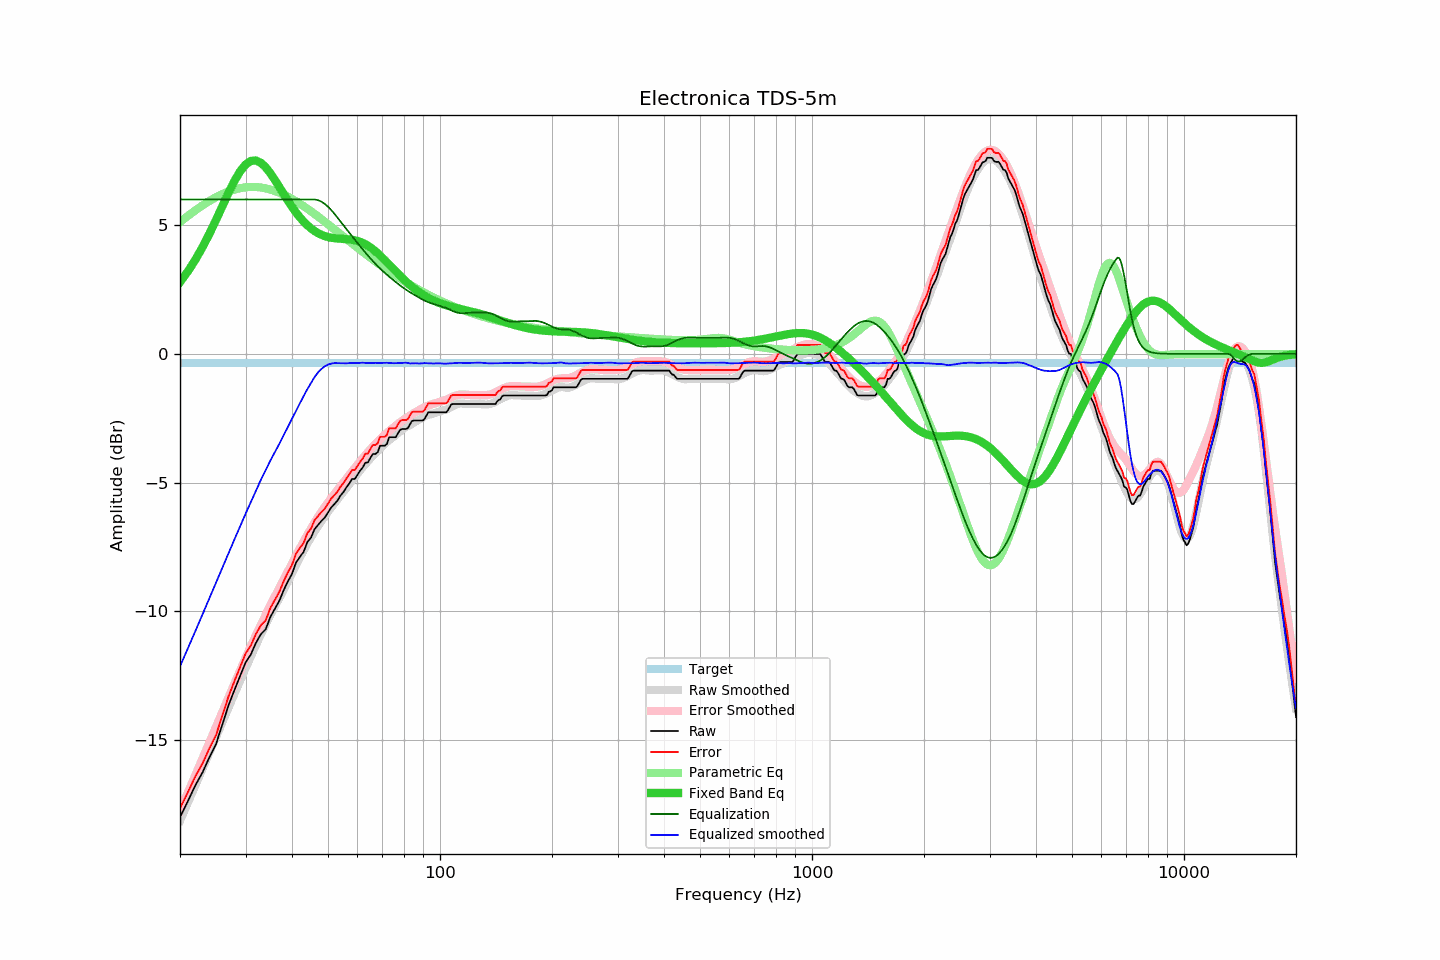

The file beside this chart, header and first rows:
frequency, raw, error, smoothed, error_smoothed, equalization, parametric_eq, equalized_raw, equalized_smoothed, target
20, -18.00, -17.65, -18.14, -17.74, 6.00, 2.79, -12.00, -12.14, -0.35
21, -17.38, -17.03, -17.44, -17.05, 6.00, 3.20, -11.38, -11.44, -0.35
22, -16.76, -16.41, -16.77, -16.37, 6.00, 3.66, -10.76, -10.77, -0.35
23, -16.26, -15.91, -16.12, -15.72, 6.00, 4.15, -10.26, -10.12, -0.35
24, -15.67, -15.32, -15.49, -15.10, 6.00, 4.67, -9.67, -9.49, -0.35
25, -15.16, -14.81, -14.89, -14.49, 6.00, 5.21, -9.16, -8.89, -0.35
26, -14.39, -14.04, -14.31, -13.91, 6.00, 5.74, -8.39, -8.31, -0.35
27, -13.66, -13.31, -13.75, -13.36, 6.00, 6.25, -7.66, -7.75, -0.35
28, -13.07, -12.72, -13.22, -12.82, 6.00, 6.71, -7.07, -7.22, -0.35
29, -12.53, -12.18, -12.71, -12.31, 6.00, 7.09, -6.53, -6.71, -0.35
30, -12.00, -11.65, -12.22, -11.83, 6.00, 7.35, -6.00, -6.22, -0.35
31, -11.68, -11.33, -11.76, -11.37, 6.00, 7.49, -5.68, -5.76, -0.35
32, -11.23, -10.88, -11.32, -10.93, 6.00, 7.51, -5.23, -5.32, -0.35
33, -10.89, -10.54, -10.89, -10.53, 6.00, 7.42, -4.89, -4.89, -0.35
34, -10.70, -10.35, -10.51, -10.14, 6.00, 7.25, -4.70, -4.51, -0.35
35, -10.22, -9.87, -10.14, -9.77, 6.00, 7.02, -4.22, -4.14, -0.35
36, -9.90, -9.55, -9.81, -9.42, 6.00, 6.75, -3.90, -3.81, -0.35
37, -9.59, -9.24, -9.49, -9.09, 6.00, 6.48, -3.59, -3.49, -0.35
38, -9.18, -8.83, -9.16, -8.77, 6.00, 6.21, -3.18, -3.16, -0.35
39, -8.84, -8.49, -8.84, -8.46, 6.00, 5.95, -2.84, -2.84, -0.35
40, -8.55, -8.20, -8.53, -8.15, 6.00, 5.71, -2.55, -2.53, -0.35
41, -8.11, -7.76, -8.22, -7.85, 6.00, 5.50, -2.11, -2.22, -0.35
42, -7.89, -7.54, -7.92, -7.56, 6.00, 5.30, -1.89, -1.92, -0.35
43, -7.69, -7.34, -7.64, -7.29, 6.00, 5.14, -1.69, -1.64, -0.35
44, -7.31, -6.96, -7.37, -7.03, 6.00, 4.99, -1.31, -1.37, -0.35
45, -7.14, -6.79, -7.13, -6.79, 6.00, 4.87, -1.14, -1.13, -0.35
46, -6.81, -6.46, -6.90, -6.56, 6.00, 4.77, -0.81, -0.90, -0.35
47, -6.65, -6.30, -6.69, -6.34, 5.97, 4.69, -0.68, -0.72, -0.35
48, -6.49, -6.14, -6.50, -6.14, 5.91, 4.63, -0.58, -0.59, -0.35
49, -6.36, -6.01, -6.31, -5.95, 5.83, 4.58, -0.53, -0.48, -0.35
50, -6.16, -5.81, -6.13, -5.77, 5.72, 4.54, -0.44, -0.42, -0.35
51, -5.97, -5.62, -5.97, -5.61, 5.59, 4.51, -0.38, -0.38, -0.35
52, -5.84, -5.49, -5.80, -5.45, 5.45, 4.49, -0.39, -0.36, -0.35
53, -5.70, -5.35, -5.65, -5.29, 5.29, 4.48, -0.41, -0.36, -0.35
54, -5.51, -5.16, -5.51, -5.14, 5.14, 4.47, -0.37, -0.36, -0.35
55, -5.37, -5.02, -5.36, -5.00, 5.00, 4.47, -0.37, -0.36, -0.35
56, -5.19, -4.84, -5.22, -4.85, 4.85, 4.46, -0.34, -0.37, -0.35
57, -5.04, -4.69, -5.07, -4.71, 4.71, 4.45, -0.33, -0.36, -0.35
58, -4.86, -4.51, -4.92, -4.57, 4.57, 4.43, -0.29, -0.35, -0.35
59, -4.86, -4.51, -4.79, -4.44, 4.44, 4.41, -0.42, -0.35, -0.35
60, -4.70, -4.35, -4.66, -4.31, 4.31, 4.39, -0.39, -0.35, -0.35
61, -4.54, -4.19, -4.53, -4.18, 4.18, 4.35, -0.36, -0.35, -0.35
62, -4.41, -4.06, -4.40, -4.05, 4.05, 4.31, -0.36, -0.34, -0.35
63, -4.23, -3.88, -4.29, -3.93, 3.93, 4.26, -0.30, -0.35, -0.35
64, -4.22, -3.87, -4.18, -3.82, 3.82, 4.20, -0.40, -0.36, -0.35
65, -4.04, -3.69, -4.06, -3.71, 3.71, 4.14, -0.33, -0.35, -0.35
66, -3.89, -3.54, -3.95, -3.60, 3.60, 4.07, -0.29, -0.35, -0.35
67, -3.89, -3.54, -3.85, -3.50, 3.50, 3.99, -0.39, -0.35, -0.35
68, -3.82, -3.47, -3.76, -3.41, 3.41, 3.91, -0.41, -0.35, -0.35
69, -3.57, -3.22, -3.67, -3.32, 3.32, 3.82, -0.25, -0.35, -0.35
70, -3.57, -3.22, -3.58, -3.23, 3.23, 3.74, -0.34, -0.35, -0.35
71, -3.57, -3.22, -3.50, -3.15, 3.15, 3.65, -0.42, -0.35, -0.35
72, -3.50, -3.15, -3.42, -3.07, 3.07, 3.56, -0.43, -0.35, -0.35
73, -3.24, -2.89, -3.35, -3.00, 3.00, 3.47, -0.24, -0.35, -0.35
74, -3.24, -2.89, -3.28, -2.93, 2.93, 3.38, -0.31, -0.36, -0.35
75, -3.24, -2.89, -3.22, -2.86, 2.86, 3.29, -0.38, -0.36, -0.35
76, -3.24, -2.89, -3.16, -2.79, 2.79, 3.20, -0.45, -0.36, -0.35
77, -3.10, -2.75, -3.08, -2.73, 2.73, 3.12, -0.37, -0.36, -0.35
78, -2.96, -2.61, -3.02, -2.66, 2.66, 3.04, -0.30, -0.36, -0.35
79, -2.92, -2.57, -2.96, -2.60, 2.60, 2.96, -0.32, -0.36, -0.35
... 553 more rows
